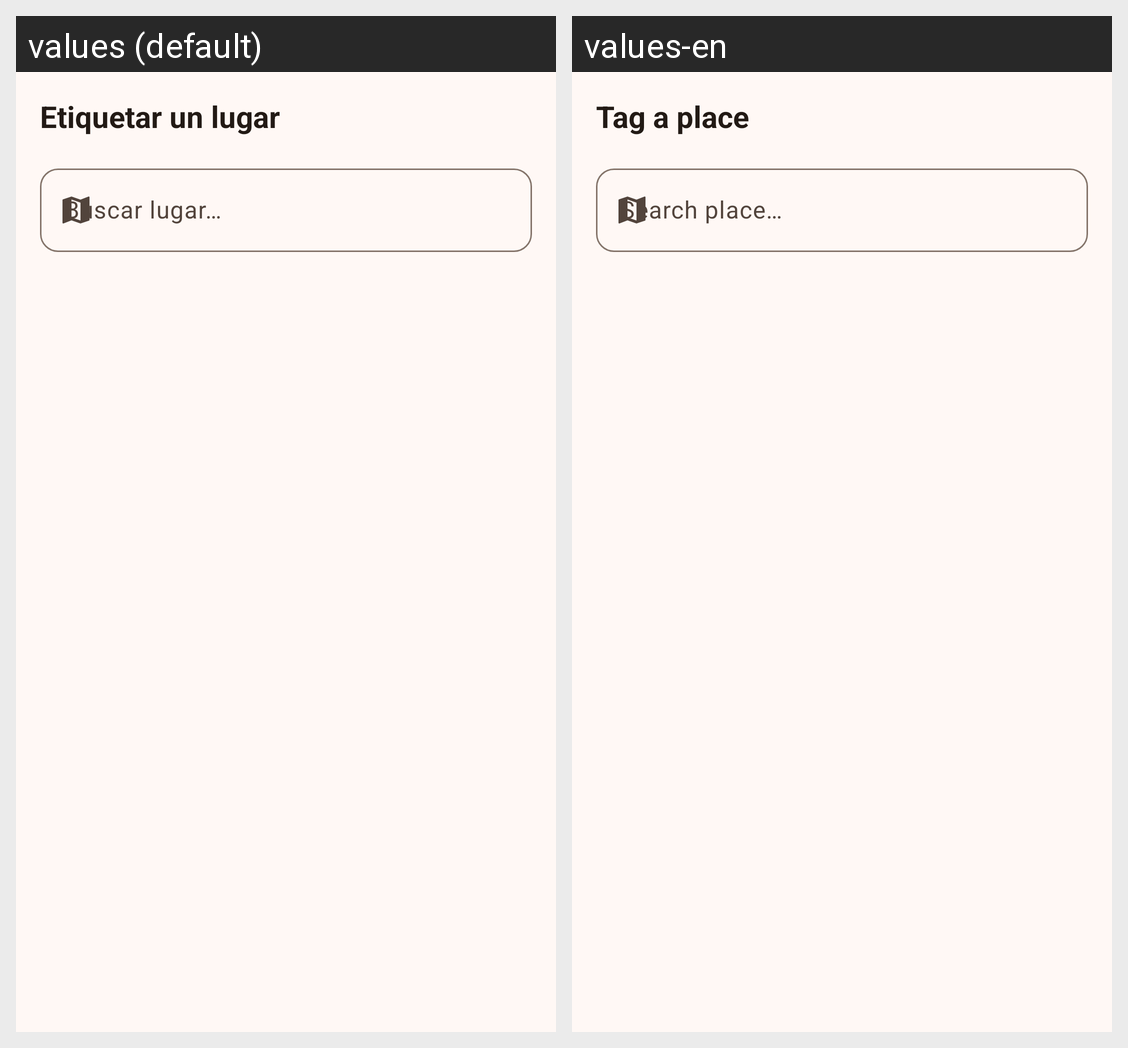

Here is an Android app screen in its default locale and in the app's own translations. Write out the translated-string differences for the strings that appear on this screen.
Android screen res/layout/bottom_sheet_place_selector.xml rendered under 2 locales, left to right: values (default), values-en. Device: Nexus 5 (rendered at 1080×1920; each locale shown at half size, 540×960, under a caption strip naming it); theme Theme.TouristNotify.
Strings drawn on this screen, with the default value and each locale's value (text and hints the layout hard-codes, and strings that could not be matched under every locale, appear in the picture but are not listed):

community_place_picker_title
  values: Etiquetar un lugar
  values-en: Tag a place

community_place_picker_search
  values: Buscar lugar…
  values-en: Search place…
